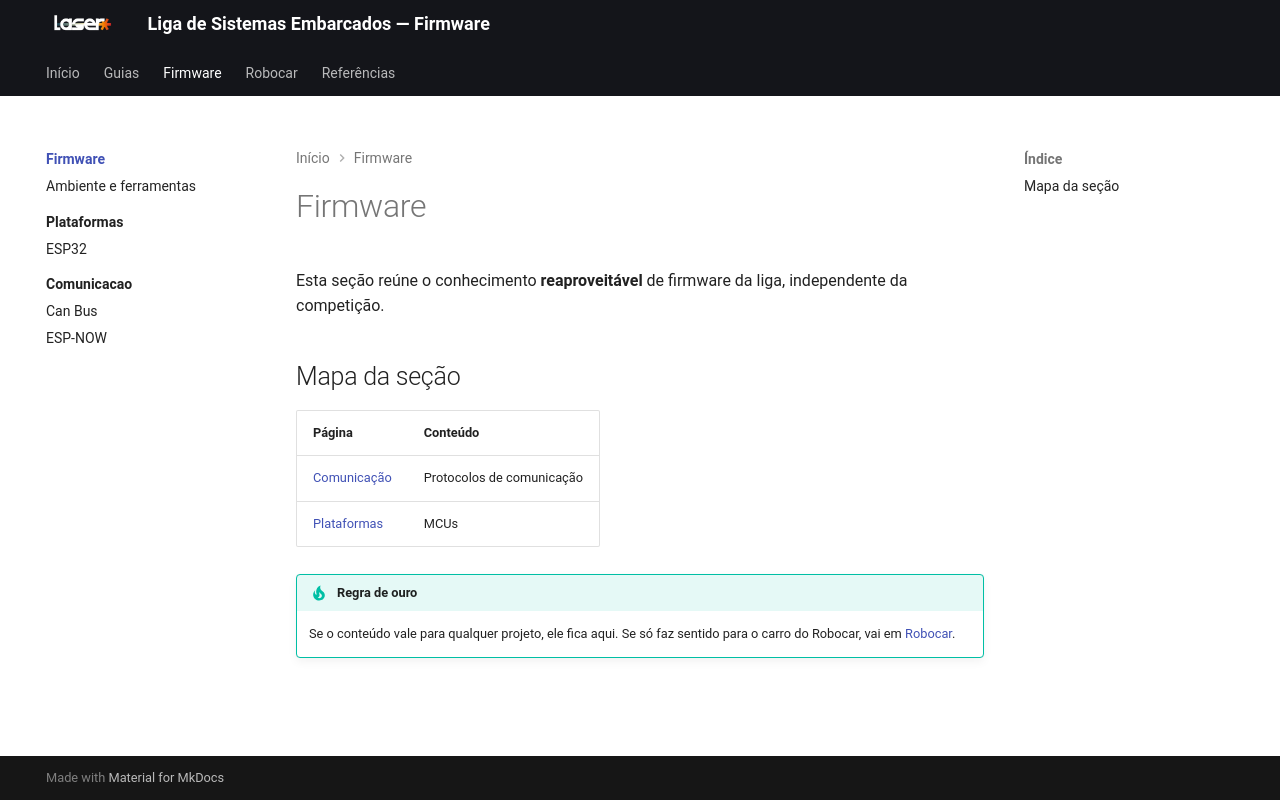

repository: Jads-on/Temp_Laser_Docs · page: firmware/index.html · generator: mkdocs

# Firmware

Esta seção reúne o conhecimento **reaproveitável** de firmware da liga, independente da competição.

## Mapa da seção

| Página | Conteúdo | 
| :--- | :--- | 
| [Comunicação](comunicacao/index.md)| Protocolos de comunicação | 
| [Plataformas](plataformas/index.md) | MCUs |

!!! tip "Regra de ouro"
    Se o conteúdo vale para qualquer projeto, ele fica aqui. Se só faz sentido para o carro do Robocar, vai em [Robocar](../robocar/index.md).
